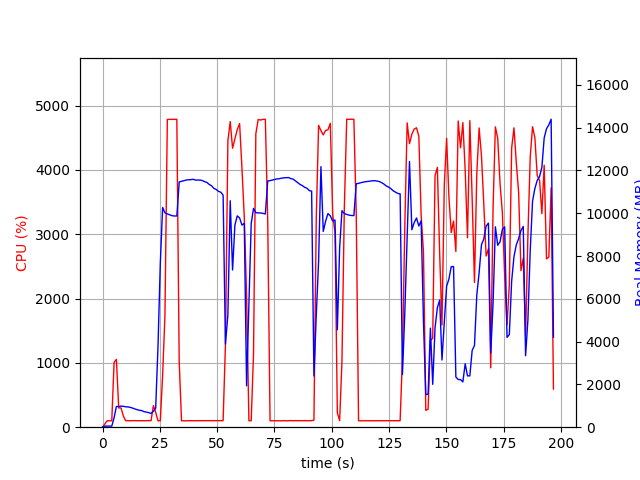

The data file committed next to this chart (first rows):
elapsed_time, nproc, cpu, mem_real, mem_virtual
4.458427429199219e-05, 1, 0.0, 8.68, 2135
1.006, 1, 48.7, 51.02, 649.1
2.013, 1, 100.3, 51.02, 649.1
3.021, 1, 99.3, 51.02, 649.1
4.027, 1, 100.4, 51.02, 649.1
5.033, 1, 1007, 442, 4431
6.043, 1, 1055, 967.2, 5010
7.051, 1, 299.6, 967.2, 5010
8.058, 1, 299.8, 984.1, 5010
9.066, 1, 174.7, 976.5, 5010
10.07, 1, 101.2, 953.4, 5010
11.08, 1, 101.3, 948.5, 5010
12.09, 1, 99.3, 927, 5010
13.09, 1, 102.3, 894.1, 5010
14.1, 1, 102.3, 852, 5010
15.11, 1, 100.3, 817.8, 5010
16.12, 1, 101.2, 787.7, 5010
17.12, 1, 100.3, 777.3, 5010
18.13, 1, 100.2, 722.7, 5010
19.14, 1, 101.2, 706.6, 5010
20.15, 1, 102.1, 679.5, 5010
21.16, 1, 101.0, 640.8, 5010
22.17, 1, 335.1, 742, 5086
23.18, 1, 232.8, 889.1, 6882
24.19, 1, 100.0, 3771, 36148
25.2, 1, 101.0, 7670, 36148
26.21, 1, 806.9, 10270, 36148
27.22, 1, 1740, 10019, 36148
28.26, 1, 4786, 9967, 36148
29.3, 1, 4788, 9924, 36148
30.33, 1, 4788, 9885, 36148
31.37, 1, 4787, 9869, 36148
32.4, 1, 4789, 9871, 36148
33.44, 1, 1016, 11463, 37586
34.44, 1, 100.3, 11492, 37586
35.45, 1, 99.2, 11519, 37586
36.46, 1, 100.2, 11549, 37586
37.47, 1, 101.3, 11563, 37586
38.47, 1, 101.2, 11568, 37586
39.48, 1, 100.2, 11586, 37586
40.49, 1, 100.4, 11551, 37586
41.49, 1, 102.3, 11551, 37586
42.5, 1, 100.3, 11549, 37586
43.51, 1, 102.3, 11529, 37586
44.52, 1, 101.3, 11474, 37586
45.52, 1, 102.3, 11439, 37586
46.53, 1, 101.3, 11344, 37586
47.54, 1, 101.0, 11284, 37586
48.55, 1, 102.0, 11165, 37586
49.56, 1, 101.9, 11109, 37586
50.57, 1, 101.0, 11023, 37586
51.58, 1, 101.1, 10982, 37586
52.59, 1, 102.0, 10845, 37586
53.6, 1, 1275, 3886, 37598
54.67, 1, 4456, 5258, 37654
55.69, 1, 4753, 10583, 37972
56.71, 1, 4339, 7346, 38126
57.73, 1, 4485, 9449, 38126
58.75, 1, 4628, 9875, 38126
59.78, 1, 4722, 9780, 38126
... 135 more rows
